Run: headless pygame with SDL's dummy video driver; simulated clock (each Clock.tick advances the game by its frame time, no real sleeping); random seed 0; keys injected as events and as key.get_pressed() state; no mouse input; restart key C tapped at the start of phases 3 and 4.
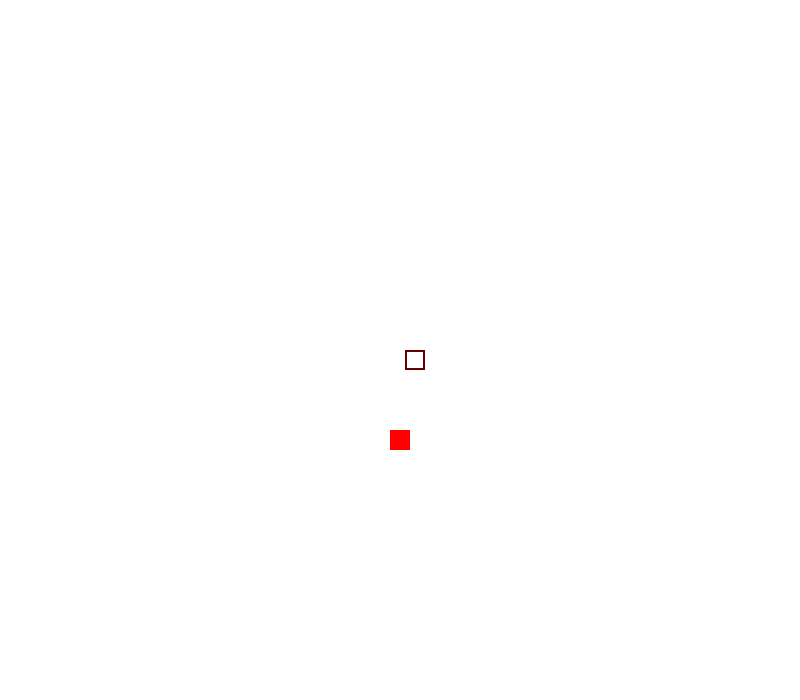
Frame 1 of 4 · flips 1–60 · no input
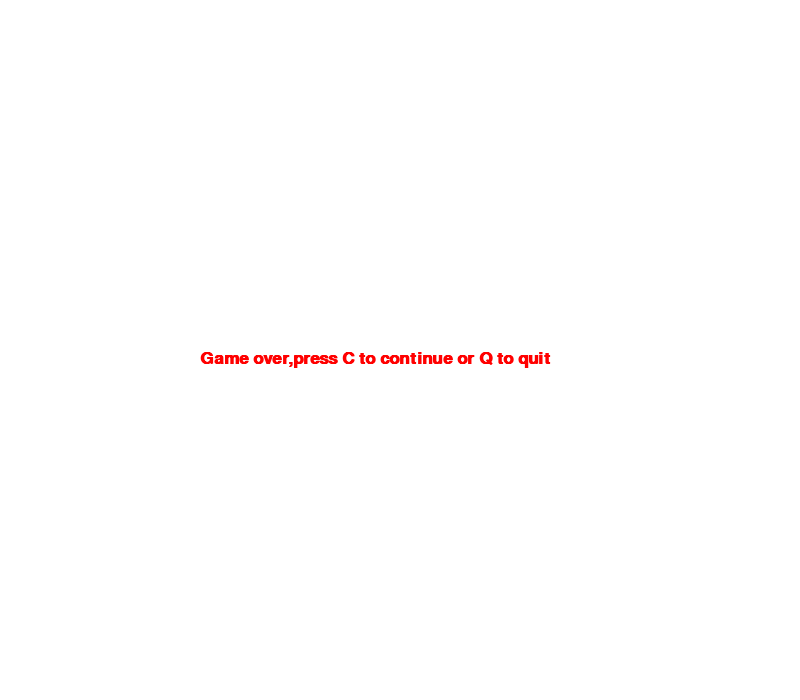
Frame 2 of 4 · flips 61–180 · tapped SPACE, RETURN · held RIGHT (→), D
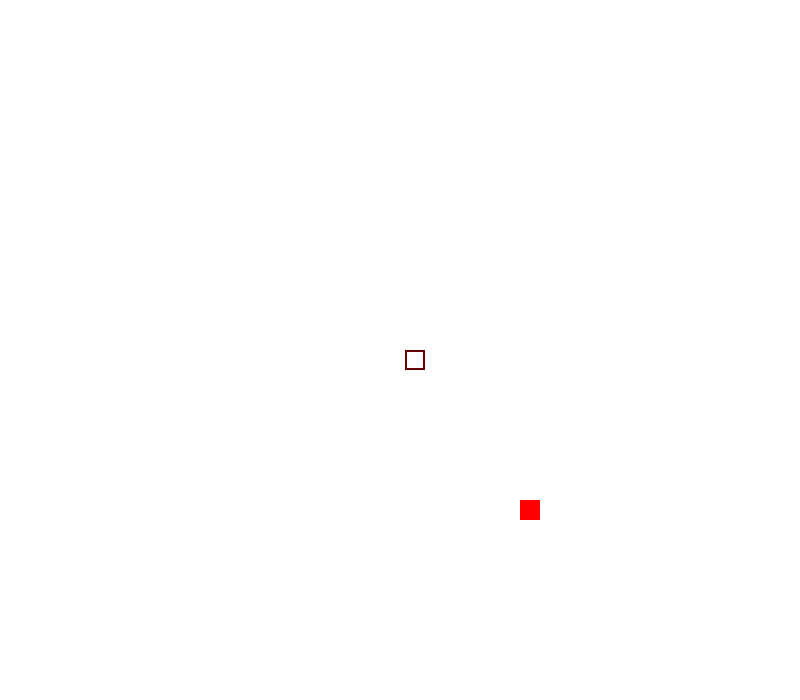
Frame 3 of 4 · flips 181–300 · tapped C · held DOWN (↓), S
Frame 4 of 4 · flips 301–420 · tapped C · held LEFT (←), A, UP (↑), W · screen same as frame 2, image omitted

The pygame program that drew these frames:

import pygame,sys
import time
import random


# initializing the window
pygame.init()

#defining the colors
white=(255,255,255)
black=(100,0,0)
red=(255,0,0)

#setting up the height and width of the screen
window_width=800
window_height=700

#displaying the screen
gameDisplay=pygame.display.set_mode((window_width,window_height))

#tittle of the game
pygame.display.set_caption('THE SNAKE GAME')

clock=pygame.time.Clock()
#frames per second
FPS=5
#block size of snake 
blockSize=20

noPixel=0

#exiting from the game
def myquit():
    pygame.quit()
    sys.exit(0)
    

font=pygame.font.SysFont(None, 25,bold=True)

    
#displaying the snake 
def snake(blockSize,snakeList):
    for size in snakeList:
        pygame.draw.rect(gameDisplay,black,[size[0]+5,size[1],blockSize,blockSize],2)

# display the message to screen with position on the screen
def message_to_screen(msg,color):
    screen_text=font.render(msg,True,color)
    gameDisplay.blit(screen_text,[window_width/4,window_height/2])
 
#key board handiling ,eating the apple ,increasing the snake size
def gameLoop():
    gameExit=False 
    gameOver=False
    
    #starting position of snake
    lead_x=window_width/2 
    lead_y=window_height/2
    
    change_pixels_of_x=0
    change_pixels_of_y=0
    
    #position of blocks of snake
    snakelist=[]
    
    #length of the snake
    snakeLength=1
    
    # initializing the position of apple on screen 
    randomAppleX=round(random.randrange(0,window_width-blockSize)/10.0)*10.0
    randomAppleY=round(random.randrange(0,window_height-blockSize)/10.0)*10.0
    
    while not gameExit:
        
        # if the snake touches touches the boundary or touches itself
        while gameOver==True:
            gameDisplay.fill(white)
            message_to_screen("Game over,press C to continue or Q to quit",red)
            pygame.display.update()
            
            for event in pygame.event.get():
                
                #if user want to closing the tab
                if event.type==pygame.QUIT:
                    gameOver=False
                    gameExit=True
                
                #if user want to continue or quit
                if event.type==pygame.KEYDOWN:
                    
                    #if user want to quit press q
                    if event.key==pygame.K_q:
                        gameExit=True
                        gameOver=False
                       
                    #if user want to continue press c
                    if event.key==pygame.K_c:
                        #start the game again
                        gameLoop()
            
        #for handling the snake or closing the tab
        for event in pygame.event.get():
             
            #if user want to closing the tab
            if event.type==pygame.QUIT:
                gameExit=True
            
            #to handle the snake
            if event.type==pygame.KEYDOWN:
                  
                # if user press the escape key
                if event.key==pygame.K_ESCAPE:
                    #calling the user defind function my quit
                    myquit()
                 
                #to check user has press which key left,right,up,down
                
                #left key
                leftArrow=event.key==pygame.K_LEFT
                
                #right key
                rightArrow=event.key==pygame.K_RIGHT
                
                #up key
                upArrow=event.key==pygame.K_UP
                
                #down key
                downArrow=event.key=pygame.K_DOWN
                
                # for left key pressed    
                if leftArrow:
                        #changing the positions of x and y
                        change_pixels_of_x=-blockSize
                        change_pixels_of_y=noPixel
                    
                # for right key presses    
                elif rightArrow:
                        change_pixels_of_x=blockSize
                        change_pixels_of_y=noPixel
                        
                #for up key pressed    
                elif upArrow:
                        change_pixels_of_x=noPixel
                        change_pixels_of_y=-blockSize
                        
                #for downn key pressed    
                elif downArrow:
                        change_pixels_of_x=noPixel
                        change_pixels_of_y=blockSize
            
         #if snake touches the boundary
        '''if lead_x >=window_width or lead_x<0 or lead_y>=window_height or lead_y<0:
                gameOver=True
                message_to_screen("Game over,press C to continue or Q to quit",red)
           '''     
        #changing the position of head of snake    
        lead_x+=change_pixels_of_x
        lead_y+=change_pixels_of_y
         
        #if snake touches the boundary
        if lead_x >=window_width or lead_x<0 or lead_y>=window_height or lead_y<0:
            gameOver=True
            message_to_screen("Game over,press C to continue or Q to quit",red)
                
        gameDisplay.fill(white)
         
        #size of apple
        AppleThickness=20
            
        #print([int(randomAppleX),int(randomAppleY),AppleThickness,AppleThickness])
        
        #displaying the apple
        pygame.draw.rect(gameDisplay,red,[randomAppleX,randomAppleY,AppleThickness,AppleThickness])
            
        #adding the position of snake to snake list         
        allspriteslist=[]
        allspriteslist.append(lead_x)
        allspriteslist.append(lead_y)
        snakelist.append(allspriteslist)
        
        #deleting the previous block
        if len(snakelist)>snakeLength:
            del snakelist[0]
        
        # if the snake touches itself   
        for eachSegment in snakelist[:-1]:
            if eachSegment==allspriteslist:
                gameOver=True
                message_to_screen("Game over,press C to continue or Q to quit",red)
        #to display the snake      
        snake(blockSize,snakelist)
          
        #to update the screen
        pygame.display.update()
        
        # if the apple is straight away from mouth of snake    
        if lead_x>=randomAppleX and lead_x<=randomAppleX+AppleThickness:
            if lead_y>=randomAppleY and lead_y<=randomAppleY+AppleThickness:
                
                #changing the positions of apple
                randomAppleX=round(random.randrange(0,window_width-blockSize)/10.0)*10.0
                randomAppleY=round(random.randrange(0,window_height-blockSize)/10.0)*10.0
                
                #changing the length of the snake
                snakeLength+=1
    
        
        #change in frame per second            
        clock.tick(FPS)
    #quitiing the game
    pygame.quit()

#starting the game
gameLoop()   
            
